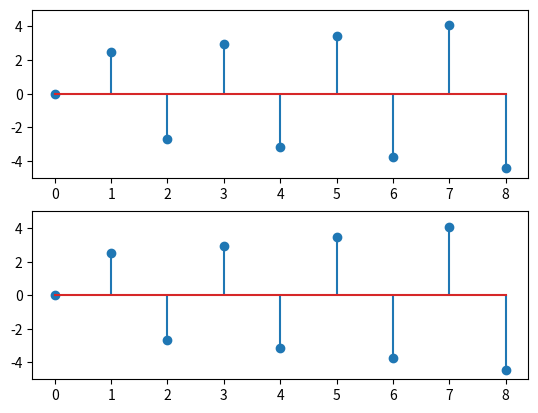

Source code (Python):
import matplotlib.pyplot as plt
import numpy as np
from scipy import signal


nmin = 0
nmax = 8
n = np.arange(nmin,nmax+1,1)
nl = len(n)

#1号
den = np.array([1,0.35,-0.8])
num = np.array([2.5,-1.8])

#2号
den2 = np.array([0,1,0.35,-0.8])
num2 = np.array([0,2.5,-1.8])

xn = (n-1) == 0

y0 = np.array([0,0])

#计算单位冲激响应
t1,y1 = signal.dimpulse((num,den,1),n=nl)
t2,y2 = signal.dimpulse((num2,den2,1),n=nl)

plt.subplot(211)
plt.stem(t1,np.squeeze(y1))
plt.ylim(-5,5)

plt.subplot(212)
plt.stem(t2,np.squeeze(y2))
plt.ylim(-5,5)

plt.show()